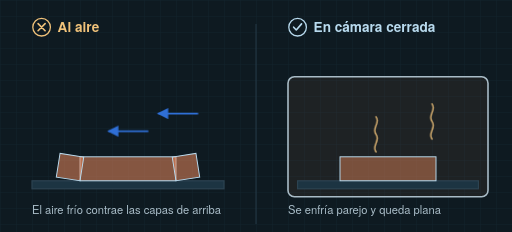
t = 0.00 s
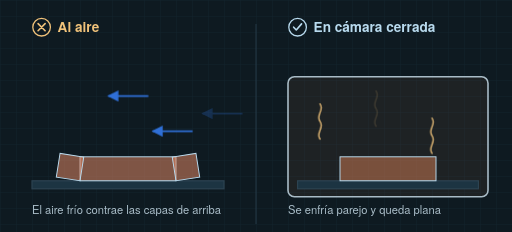
t = 1.80 s
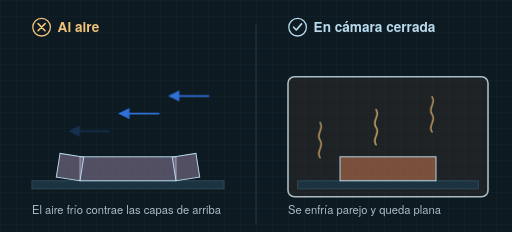
t = 3.30 s
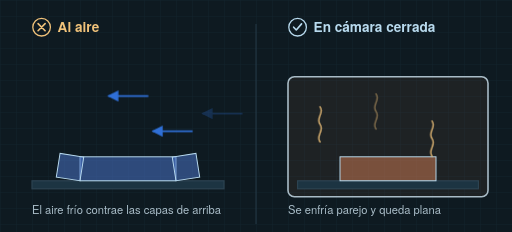
t = 4.40 s
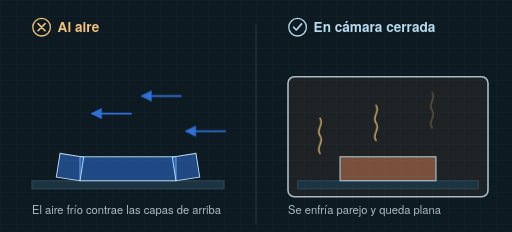
t = 6.40 s
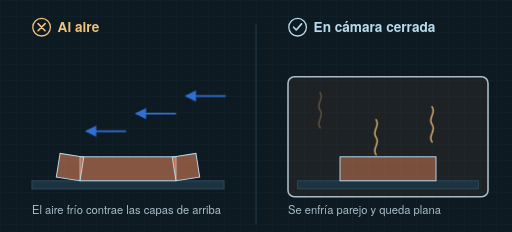
t = 8.20 s

The animated SVG that drew these frames (rendered in a browser with its animation timeline set to each time). Animation: 5 CSS @keyframes rules; one cycle of 9.80 s, repeats indefinitely.

<svg xmlns="http://www.w3.org/2000/svg" viewBox="0 0 640 290" width="640" height="290" role="img" aria-label="Animación: dos piezas de ABS se enfrían. Al aire, el aire frío contrae la pieza y sus extremos se levantan de la cama; dentro de una cámara cerrada y caliente la pieza se queda plana." font-family="'DM Sans','Helvetica Neue',Helvetica,Arial,sans-serif" class="aw"><title>Animación: dos piezas de ABS se enfrían. Al aire, el aire frío contrae la pieza y sus extremos se levantan de la cama; dentro de una cámara cerrada y caliente la pieza se queda plana.</title><style>@keyframes aw-left{0.00%{transform:rotate(0deg)}12.00%{transform:rotate(0deg)}70.00%{transform:rotate(9deg)}92.00%{transform:rotate(9deg)}100.00%{transform:rotate(0deg)}}@keyframes aw-right{0.00%{transform:rotate(0deg)}12.00%{transform:rotate(0deg)}70.00%{transform:rotate(-9deg)}92.00%{transform:rotate(-9deg)}100.00%{transform:rotate(0deg)}}@keyframes aw-cool{0.00%{fill:#e8875b}12.00%{fill:#e8875b}70.00%{fill:#2f6fd6}92.00%{fill:#2f6fd6}100.00%{fill:#e8875b}}@keyframes aw-air{0.00%{transform:translateX(60px);opacity:0}15.00%{opacity:1}85.00%{opacity:1}100.00%{transform:translateX(-120px);opacity:0}}@keyframes aw-rise{0.00%{transform:translateY(16px);opacity:0}20.00%{opacity:1}80.00%{opacity:1}100.00%{transform:translateY(-34px);opacity:0}}.aw .aw-l{transform-origin:100px 226px;transform:rotate(9deg);animation:aw-left 8s ease-in-out infinite}.aw .aw-r{transform-origin:220px 226px;transform:rotate(-9deg);animation:aw-right 8s ease-in-out infinite}.aw .aw-part{fill:#2f6fd6;animation:aw-cool 8s ease-in-out infinite}.aw .aw-air{animation:aw-air 2.6s linear infinite}.aw .aw-rise{animation:aw-rise 2.8s linear infinite}</style><defs><pattern id="aw-grid" width="20" height="20" patternUnits="userSpaceOnUse"><path d="M20 0H0V20" fill="none" stroke="#14252e" stroke-width="1"/></pattern><pattern id="grid" width="20" height="20" patternUnits="userSpaceOnUse"><path d="M20 0H0V20" fill="none" stroke="#14252e" stroke-width="1"/></pattern><pattern id="hatch" width="7" height="7" patternUnits="userSpaceOnUse" patternTransform="rotate(45)"><path d="M0 0V7" stroke="#b8daee" stroke-opacity=".38" stroke-width="1.4"/></pattern><marker id="a" viewBox="0 0 10 10" refX="9" refY="5" markerWidth="7" markerHeight="7" orient="auto-start-reverse"><path d="M0 0L10 5L0 10z" fill="#b8daee"/></marker><marker id="aw" viewBox="0 0 10 10" refX="9" refY="5" markerWidth="7" markerHeight="7" orient="auto-start-reverse"><path d="M0 0L10 5L0 10z" fill="#f0c27a"/></marker><marker id="as" viewBox="0 0 10 10" refX="9" refY="5" markerWidth="7" markerHeight="7" orient="auto-start-reverse"><path d="M0 0L10 5L0 10z" fill="#a9bcc7"/></marker><marker id="au" viewBox="0 0 10 10" refX="9" refY="5" markerWidth="7" markerHeight="7" orient="auto-start-reverse"><path d="M0 0L10 5L0 10z" fill="#9b87f5"/></marker><marker id="ab" viewBox="0 0 10 10" refX="9" refY="5" markerWidth="7" markerHeight="7" orient="auto-start-reverse"><path d="M0 0L10 5L0 10z" fill="#2f6fd6"/></marker></defs><rect width="640" height="290" fill="#0e1a21"/><rect width="640" height="290" fill="url(#aw-grid)"/><line x1="320" y1="30" x2="320" y2="280" stroke="#2c4351" stroke-width="1"/><rect x="40" y="226" width="240" height="10" rx="0" fill="#1c3442" stroke="#2c4351" stroke-width="1.5" /><rect class="aw-part" x="100" y="196" width="120" height="30" fill-opacity=".55" stroke="#b8daee" stroke-width="1.2"/><rect class="aw-l aw-part" x="70" y="196" width="30" height="30" fill-opacity=".55" stroke="#b8daee" stroke-width="1.2"/><rect class="aw-r aw-part" x="220" y="196" width="30" height="30" fill-opacity=".55" stroke="#b8daee" stroke-width="1.2"/><g class="aw-air" style="animation-delay:0.0s"><line x1="250" y1="120" x2="200" y2="120" stroke="#2f6fd6" stroke-width="2" marker-end="url(#ab)"/></g><g class="aw-air" style="animation-delay:-0.9s"><line x1="250" y1="142" x2="200" y2="142" stroke="#2f6fd6" stroke-width="2" marker-end="url(#ab)"/></g><g class="aw-air" style="animation-delay:-1.8s"><line x1="250" y1="164" x2="200" y2="164" stroke="#2f6fd6" stroke-width="2" marker-end="url(#ab)"/></g><circle cx="52" cy="34" r="11" fill="#0e1a21" stroke="#f0c27a" stroke-width="1.6" /><path d="M47.6 29.6l8.8 8.8M56.4 29.6l-8.8 8.8" fill="none" stroke="#f0c27a" stroke-width="2" stroke-linejoin="round" stroke-linecap="round" /><text x="72" y="40" font-size="17" fill="#f0c27a" text-anchor="start" font-weight="600">Al aire</text><text x="40" y="268" font-size="14" fill="#a9bcc7" text-anchor="start" font-weight="400">El aire frío contrae las capas de arriba</text><rect x="360" y="96" width="250" height="150" rx="8" fill="#e8875b" stroke="#a9bcc7" stroke-width="2" fill-opacity=".07"/><rect x="372" y="226" width="226" height="10" rx="0" fill="#1c3442" stroke="#2c4351" stroke-width="1.5" /><rect x="425" y="196" width="120" height="30" fill="#e8875b" fill-opacity=".45" stroke="#b8daee" stroke-width="1.2"/><g class="aw-rise" style="animation-delay:0.0s"><path d="M400 190c-6 -8 6 -14 0 -22s6 -14 0 -22" fill="none" stroke="#f0c27a" stroke-width="1.6" stroke-linejoin="round" stroke-linecap="round" /></g><g class="aw-rise" style="animation-delay:-0.9s"><path d="M470 190c-6 -8 6 -14 0 -22s6 -14 0 -22" fill="none" stroke="#f0c27a" stroke-width="1.6" stroke-linejoin="round" stroke-linecap="round" /></g><g class="aw-rise" style="animation-delay:-1.8s"><path d="M540 190c-6 -8 6 -14 0 -22s6 -14 0 -22" fill="none" stroke="#f0c27a" stroke-width="1.6" stroke-linejoin="round" stroke-linecap="round" /></g><circle cx="372" cy="34" r="11" fill="#0e1a21" stroke="#b8daee" stroke-width="1.6" /><path d="M367.05 34l3.3 3.52l6.6 -7.699999999999999" fill="none" stroke="#b8daee" stroke-width="2" stroke-linejoin="round" stroke-linecap="round" /><text x="392" y="40" font-size="17" fill="#b8daee" text-anchor="start" font-weight="600">En cámara cerrada</text><text x="360" y="268" font-size="14" fill="#a9bcc7" text-anchor="start" font-weight="400">Se enfría parejo y queda plana</text></svg>
